Labelled photos from "examples", an image-classification folder in Image-X-Institute/HN2DRegistration. The possible labels are: fixed, moving.

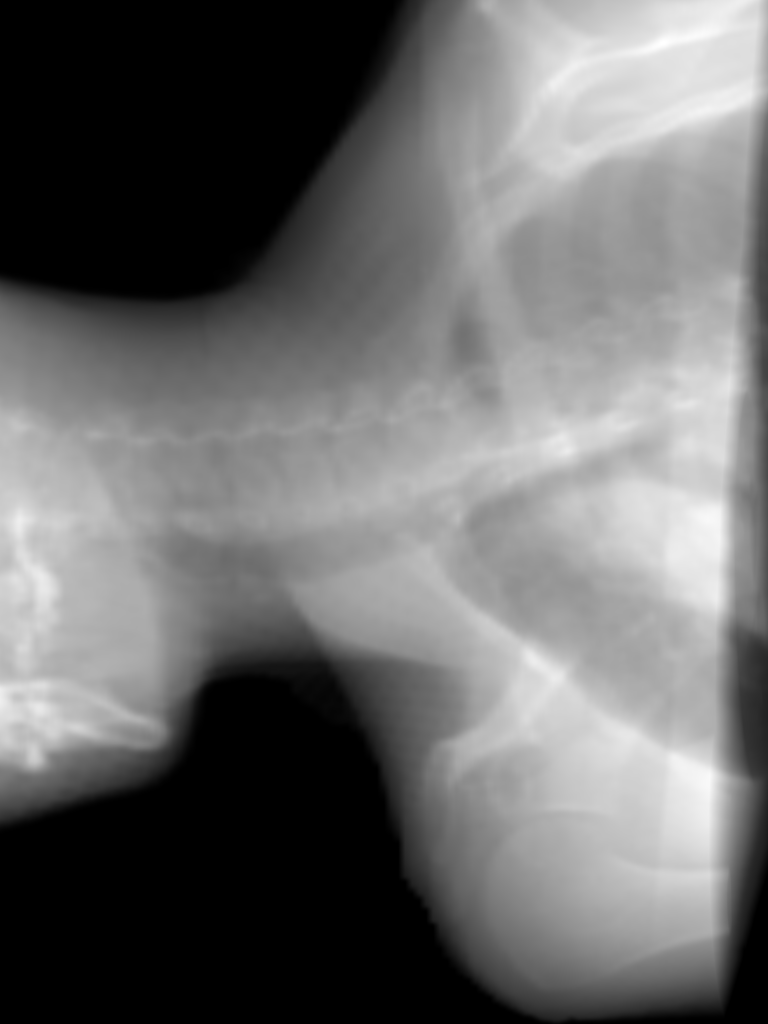
Label: fixed

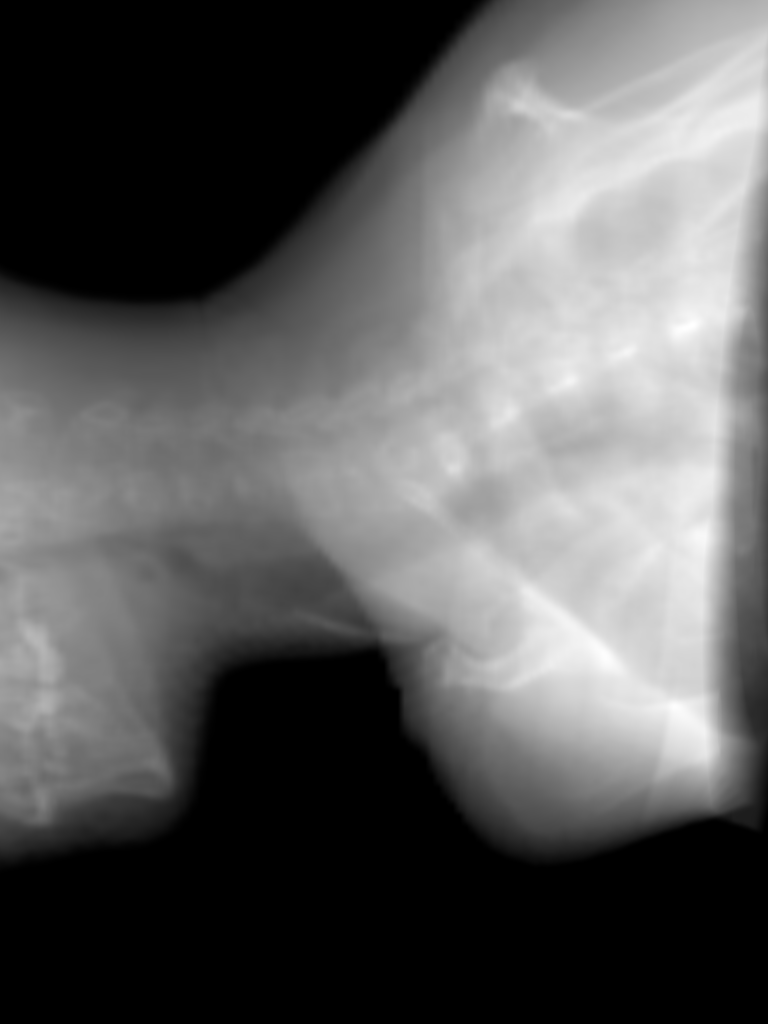
Label: fixed

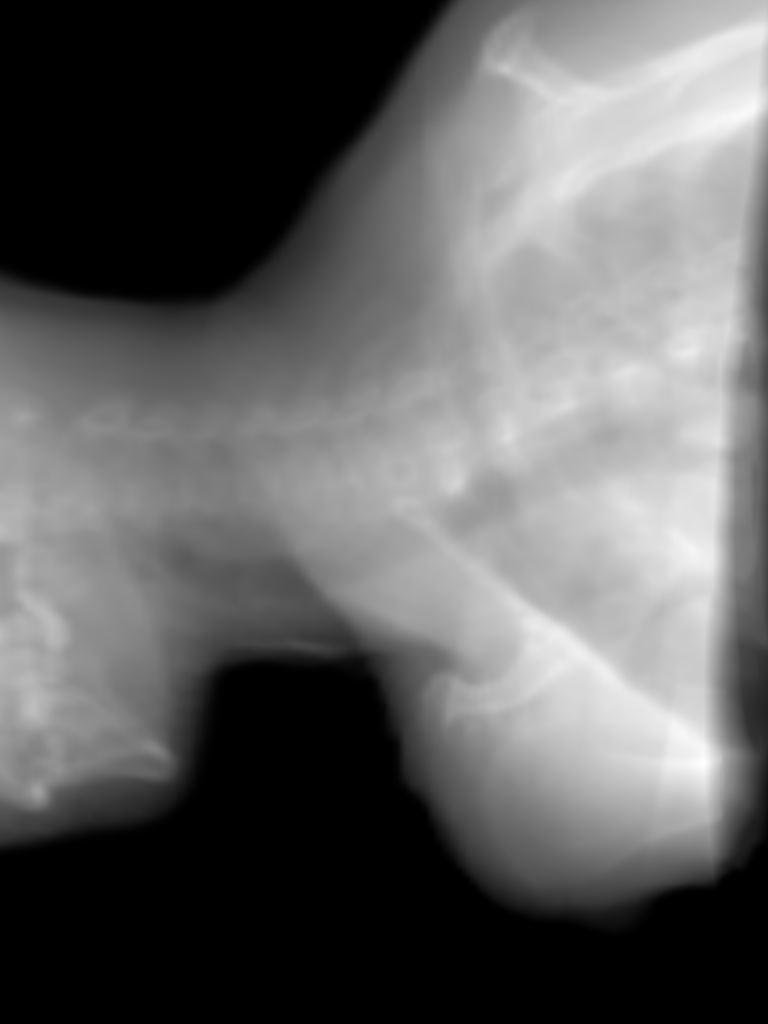
Label: moving

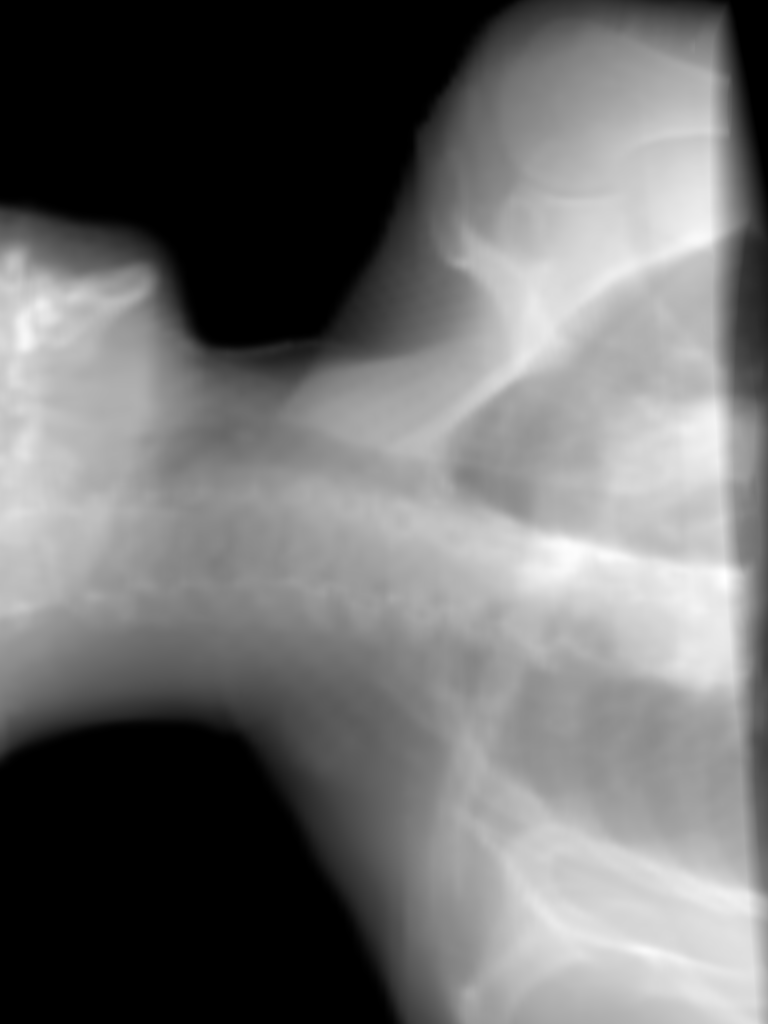
Label: moving

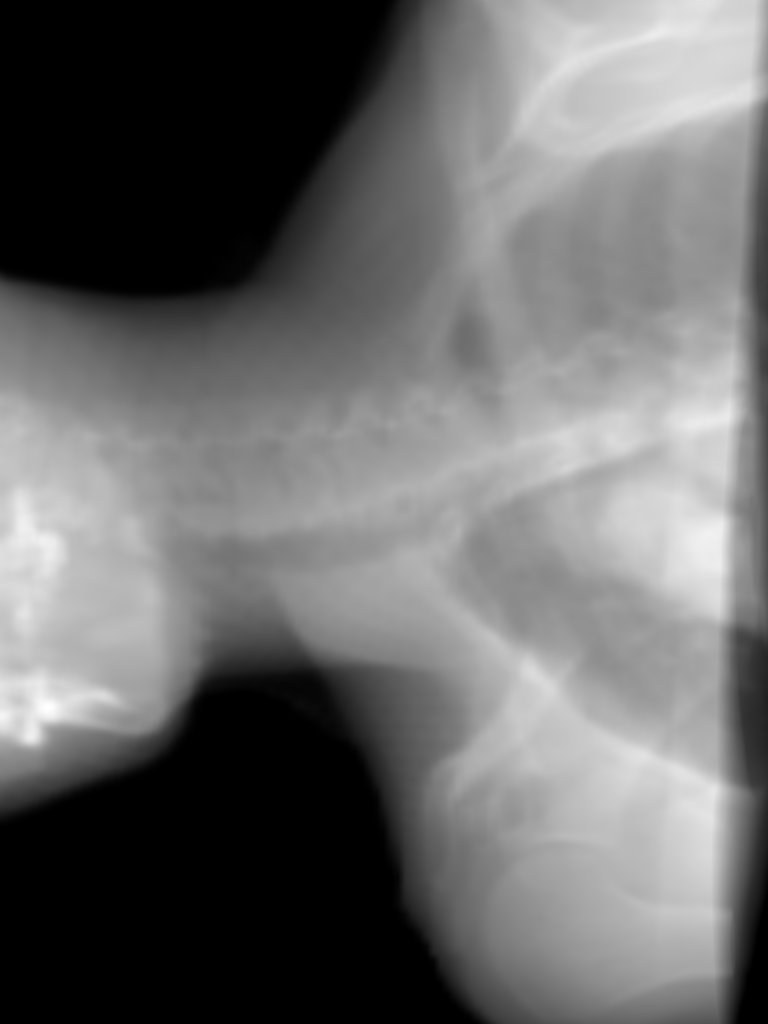
Label: moving

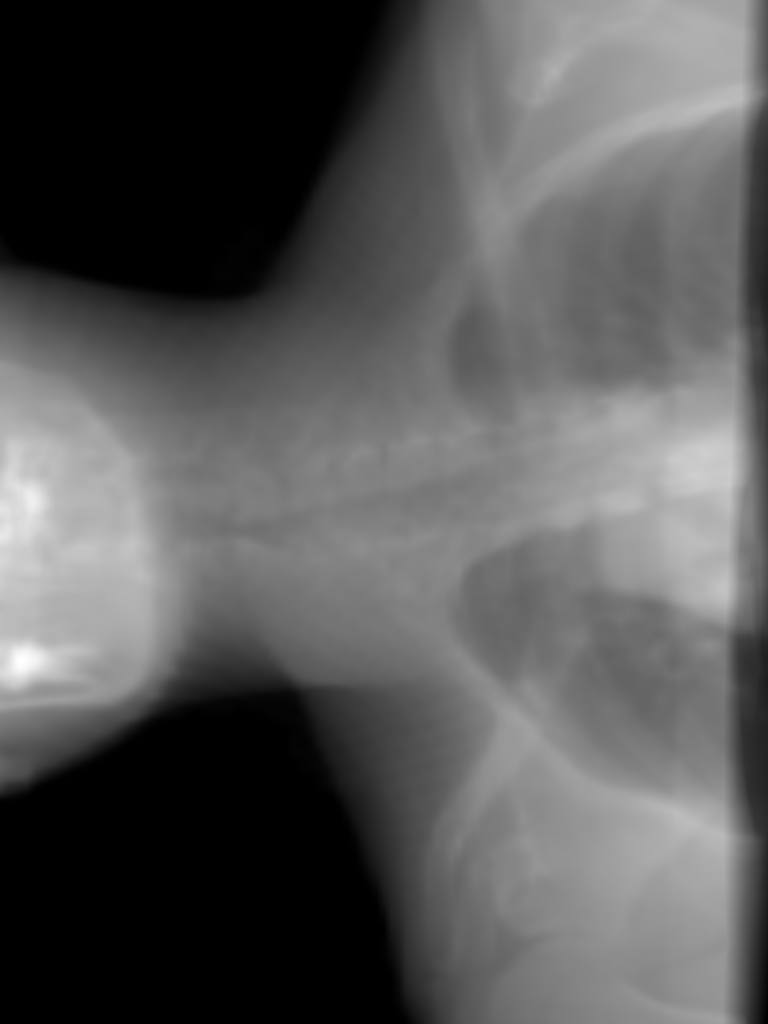
Label: moving
